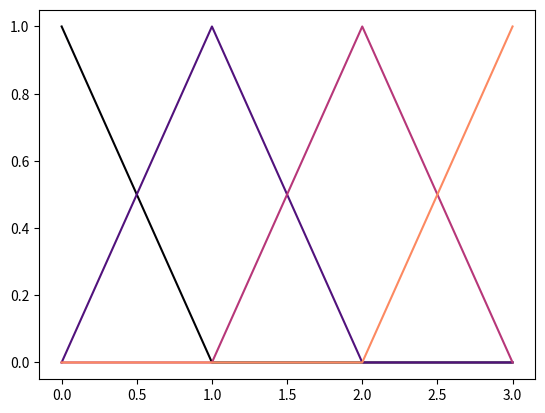

This figure's Python source:
import numpy as np
import scipy.linalg as linalg
import matplotlib.pyplot as plt


def haar_measure(n, seed=0):
    rng = np.random.default_rng(seed)

    z = (rng.standard_normal((n, n)) + 1j * rng.standard_normal((n, n))) / np.sqrt(2)
    q, r = linalg.qr(z)
    d = r.diagonal()
    q *= d / abs(d)
    return q


def random_ortho(dim, seed=0):
    """Comments from `scipy.stats.ortho_group` are preserved."""
    rng = np.random.default_rng(seed)

    H = np.eye(dim)
    for n in range(dim):
        x = rng.normal(size=(dim - n,))
        norm2 = np.dot(x, x)
        x0 = x[0].item()

        # random sign, 50/50, but chosen carefully to avoid roundoff error
        D = np.sign(x[0]) if x[0] != 0 else 1
        x[0] += D * np.sqrt(norm2)
        x /= np.sqrt((norm2 - x0**2 + x[0] ** 2) / 2.0)

        # Householder transformation
        H[:, n:] = -D * (H[:, n:] - np.outer(np.dot(H[:, n:], x), x))
        # print(H)
    return H


def random_special_ortho(dim, seed=0):
    """Comments from `scipy.stats.special_ortho_group` are preserved."""
    rng = np.random.default_rng(seed)

    H = np.eye(dim)
    D = np.empty((dim,))
    for n in range(dim - 1):
        x = rng.normal(size=(dim - n,))
        norm2 = np.dot(x, x)
        x0 = x[0].item()
        D[n] = np.sign(x[0]) if x[0] != 0 else 1
        x[0] += D[n] * np.sqrt(norm2)
        x /= np.sqrt((norm2 - x0**2 + x[0] ** 2) / 2.0)

        # Householder transformation
        H[:, n:] -= np.outer(np.dot(H[:, n:], x), x)

    D[-1] = (-1) ** (dim - 1) * D[:-1].prod()

    # Equivalent to np.dot(np.diag(D), H) but faster, apparently
    H = (D * H.T).T
    return H


def random_ortho_close_to_identity(dim=4, identityAmount=0.1, seed=0):
    rng = np.random.default_rng(seed)

    H = np.eye(dim)
    for n in range(dim):
        x = rng.normal(size=(dim - n,)) * identityAmount
        x[0] = 1
        norm2 = np.dot(x, x)
        x0 = x[0].item()

        D = np.sign(x[0]) if x[0] != 0 else 1
        x[0] += D * np.sqrt(norm2)
        x /= np.sqrt((norm2 - x0**2 + x[0] ** 2) / 2.0)

        H[:, n:] = -D * (H[:, n:] - np.outer(np.dot(H[:, n:], x), x))
    return H


def random_special_ortho_close_to_identity(dim=4, identityAmount=0.1, seed=0):
    rng = np.random.default_rng(seed)

    H = np.eye(dim)
    D = np.empty((dim,))
    for n in range(dim - 1):
        x = rng.normal(size=(dim - n,)) * identityAmount
        norm2 = np.dot(x, x)
        x0 = x[0].item()
        D[n] = np.sign(x[0]) if x[0] != 0 else 1
        x[0] += D[n] * np.sqrt(norm2)
        x /= np.sqrt((norm2 - x0**2 + x[0] ** 2) / 2.0)

        # Householder transformation
        H[:, n:] -= np.outer(np.dot(H[:, n:], x), x)

    D[-1] = (-1) ** (dim - 1) * D[:-1].prod()

    # Equivalent to np.dot(np.diag(D), H) but faster, apparently
    H = (D * H.T).T
    return H


def random_householder(dim=4, seed=0):
    """
    Reference: https://nhigham.com/2020/09/15/what-is-a-householder-matrix/
    """
    rng = np.random.default_rng(seed)
    v = np.matrix(rng.uniform(0, 1, (dim, 1)))
    scaler = (2 / (v.T * v)).item()
    return np.eye(dim) - scaler * np.array(v * v.T)


def random_ortho_circulant(dim=4, seed=0):
    """
    Eq. (24) and (25) in the paper below.

[redacted]
    """
    rng = np.random.default_rng(seed)
    source = rng.uniform(0, 1, dim)
    scale = 2 / np.sum(source)
    sqrt = np.sqrt(source)
    circ = np.repeat(sqrt, dim).reshape((dim, dim))
    return circ * sqrt * scale - np.eye(dim)


def random_triangular(dim=4, seed=0):
    """
    For feedback delay network, the advantage of this method is the ability to
    provide control for reverb time. However, the paper referenced in
    `random_ortho_circulant` argues that reverb in real room doesn't decay uniformly
    across all frequencies.

[redacted]

    ## Construct diagonal components fron seconds.
    ```
    sampleRate = 48000  # Set as constant for testing.
    reverbSeconds = 2
    delaySeconds = rng.uniform(0, 1, dim)
    diag = np.power(10, -3 * delaySeconds * reverbSeconds / sampleRate)
    ```
    """
    rng = np.random.default_rng(seed)
    mat = []
    summed = 0
    for idx in range(0, dim):
        row = np.zeros(dim)
        randomized = rng.uniform(0, 1, dim - idx - 1)
        row[idx + 1 :] = randomized
        summed += np.sum(randomized)
        mat.append(row)
    scale = 1 / summed
    for idx in range(0, dim):
        mat[idx][idx] = scale - 1
        mat[idx][idx + 1 :] *= scale
    return np.vstack(mat)


def random_schroeder(dim=4, seed=0):
    """
    Section IV. A. in the paper below.

[redacted]
    """
    if dim < 2:
        print("Error: dim must be greater than or equals to 2.")
        exit()
    rng = np.random.default_rng(seed)
    diag = rng.uniform(0, 1, dim)
    mat = np.zeros((dim, dim))
    np.fill_diagonal(mat, diag)
    mat[dim - 1][:-2] = np.full(dim - 2, -diag[-2])
    mat[dim - 1][-2] = 1 - diag[-2] * diag[-2]
    return mat


def random_absorbent(dim=4, seed=0):
    """
    Eq. (10) in the paper below.

    This one looks like equivalent to lattice all-pass topology.

[redacted]
    """
    if dim < 2:
        print("Error: dim must be greater than or equals to 2.")
        exit()
    if dim % 2 != 0:
        print("Error: dim must be even integer.")
        exit()
    rng = np.random.default_rng(seed)
    half = dim // 2
    diag = rng.uniform(0, 1, half)

    G = np.zeros((half, half))  # Allpass factors.
    np.fill_diagonal(G, diag)

    G2 = np.zeros((half, half))
    np.fill_diagonal(G2, diag * diag)

    Q = random_ortho(half, seed)  # Q can be any unitary matrix.

    return np.vstack(
        (
            np.hstack((-Q * G, Q)),
            np.hstack((np.eye(half) - G2, G)),
        )
    )


def hadamard_sylvester(dim=4):
    """
    Sylvester's construction of Hadamard matrix using following initial condition:

    ```
    [[1,  1],
     [1, -1]]
    ```
    """
    mat = np.empty((dim, dim), dtype=int)

    mat[0][0] = 1  # / np.sqrt(dim)

    start = 1
    end = 2
    while start < dim:
        for row in range(start, end):
            for col in range(start, end):
                value = mat[row - start][col - start]
                mat[row - start][col] = value  # Upper right.
                mat[row][col - start] = value  # Lower left.
                mat[row][col] = -value  # Lower right.
                print(
                    f"({col:2d}, {row:2d}): {value:2d}, {mat[row - start][col]:2d}, {mat[row][col - start]:2d}, {mat[row][col]:2d}"
                )
        start *= 2
        end *= 2
    return mat


def random_conference(dim=4):
    """
    Following conditions are required. Reference: https://oeis.org/A000952

    - `dim mod 4 == 2`.
    - `dim - 1` is sum of 2 squared integer.
    """

    def isConference(n):
        if n % 4 != 2:
            print("non conference")
            return
        dim - 1

    isConference(dim)
    modulo = dim - 1
    value = 1 / np.sqrt(modulo)

    quadraticResidue = set([np.mod(i * i, modulo) for i in range(1, modulo)])
    if 0 in quadraticResidue:
        quadraticResidue.remove(0)

    legendreSymbol = [
        0 if i == 0 else value if i in quadraticResidue else -value
        for i in range(modulo)
    ]

    # print(quadraticResidue)
    # print(legendreSymbol)

    mat = np.empty((dim, dim))
    mat[0][0] = 0
    for i in range(1, dim):
        mat[0][i] = value
        mat[i][0] = value

    for shift in range(modulo):
        mat[shift + 1][1:] = np.roll(legendreSymbol, shift)
    return mat


def weighing_matrix(dim=4):
    """
    W(n, n - 1) is conference matrix.

    https://en.wikipedia.org/wiki/Weighing_matrix
    """
    pass


def testMatrix():
    # mat = haar_measure(4)
    # mat = random_ortho(4, None)
    # mat = random_special_ortho(4)
    # mat = random_ortho_close_to_identity()
    mat = random_householder(4)
    # mat = random_ortho_circulant(4, None)
    # mat = random_triangular(4, None)
    # mat = random_schroeder(4, None)
    # mat = random_absorbent(4, None)
    # mat = hadamard_sylvester(4)
    # mat = random_conference(62)

    det_mat = np.linalg.det(mat)
    sum_eig_mat = np.sum(linalg.eig(mat)[0])

    inv = np.linalg.inv(mat)
    det_inv = np.linalg.det(inv)
    sum_eig_inv = np.sum(linalg.eig(inv)[0])

    dotted = mat.dot(mat.conj().T)

    print(
        f"--- matrix\ndet: {det_mat}\nsum(eig): {sum_eig_mat}\ndet(inv): {det_inv}\neig(inv): {sum_eig_inv}\n",
        mat,
        "--- dotted",
        dotted,
        sep="\n\n",
    )

    cmap = plt.get_cmap("magma")
    for idx, row in enumerate(dotted):
        plt.plot(np.abs(row), color=cmap(idx / row.shape[0]), label=str(idx))
    plt.show()


def testRotation():
    mat = random_special_ortho_close_to_identity()
    # mat /= np.linalg.norm(mat)

    # mat = random_ortho_circulant()
    eye = np.ones(4)

    print(mat, end="\n\n\n\n")

    # dotted = mat.dot(mat.conj().T)
    # cmap = plt.get_cmap("magma")
    # for idx, row in enumerate(dotted):
    #     plt.plot(np.abs(row), color=cmap(idx / row.shape[0]), label=str(idx))
    # plt.show()

    for _ in range(16):
        print(eye, end="\n\n")
        eye = eye * mat
        # eye /= np.sqrt(np.sum(np.multiply(eye, eye)))
        eye /= np.linalg.norm(eye)

        dotted = eye.dot(eye.conj().T)
        cmap = plt.get_cmap("magma")
        for idx, row in enumerate(dotted):
            plt.plot(np.abs(row), color=cmap(idx / row.shape[0]), label=str(idx))
        plt.show()


def testSort():
    mat = random_ortho(4)

    axis = 0
    indices = np.argmax(np.abs(mat), axis=axis)
    st = np.take(mat, indices, axis)

    print(mat, indices, st, sep="\n\n")

    dotted = st.dot(st.conj().T)
    cmap = plt.get_cmap("magma")
    for idx, row in enumerate(dotted):
        plt.plot(np.abs(row), color=cmap(idx / row.shape[0]), label=str(idx))
    plt.show()


if __name__ == "__main__":
    testMatrix()
    # testRotation()
    # testSort()
